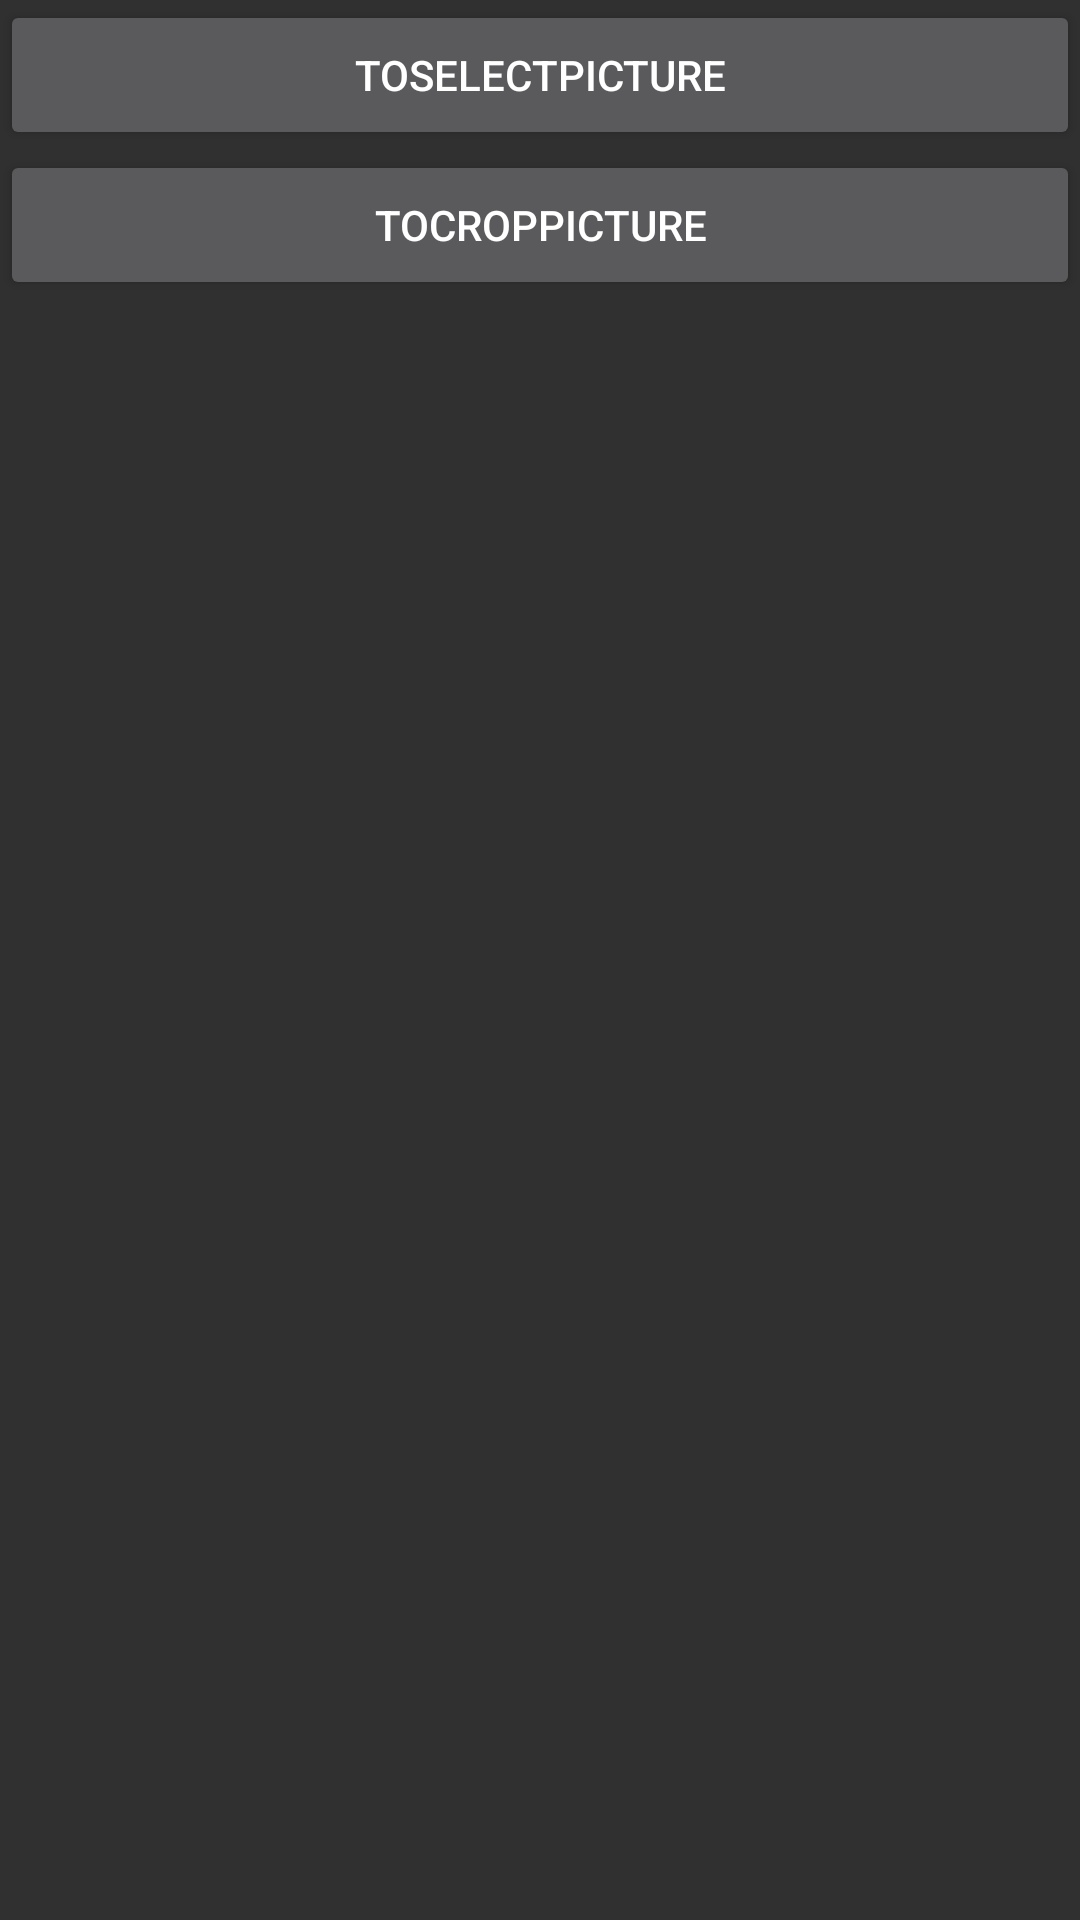

Reconstruct the res/layout file that produces this screen, plus the resources it refers to.
<!-- AndroidManifest.xml: application theme AppTheme -->
<!-- res/layout/a_main.xml -->
<LinearLayout xmlns:android="http://schemas.android.com/apk/res/android"
    android:layout_width="match_parent"
    android:layout_height="match_parent"
    android:gravity="center_horizontal"
    android:orientation="vertical">

    <Button
        android:layout_width="match_parent"
        android:layout_height="50dp"
        android:onClick="toSelectPicture"
        android:text="toSelectPicture" />

    <Button
        android:layout_width="match_parent"
        android:layout_height="50dp"
        android:onClick="toCropPicture"
        android:text="toCropPicture" />

    <ImageView
        android:id="@+id/imageView"
        android:layout_width="200dp"
        android:layout_height="200dp" />
</LinearLayout>
<!-- resources referenced by this layout -->
<resources>
  <style name="AppTheme" parent="Theme.AppCompat">
          
          <item name="colorPrimary">@color/colorPrimary</item>
          <item name="colorPrimaryDark">@color/colorPrimaryDark</item>
          <item name="colorAccent">@color/colorAccent</item>
          <item name="android:textSize">14sp</item>
      </style>
  <color name="colorPrimary">#3F51B5</color>
  <color name="colorPrimaryDark">#303F9F</color>
  <color name="colorAccent">#FF4081</color>
</resources>
